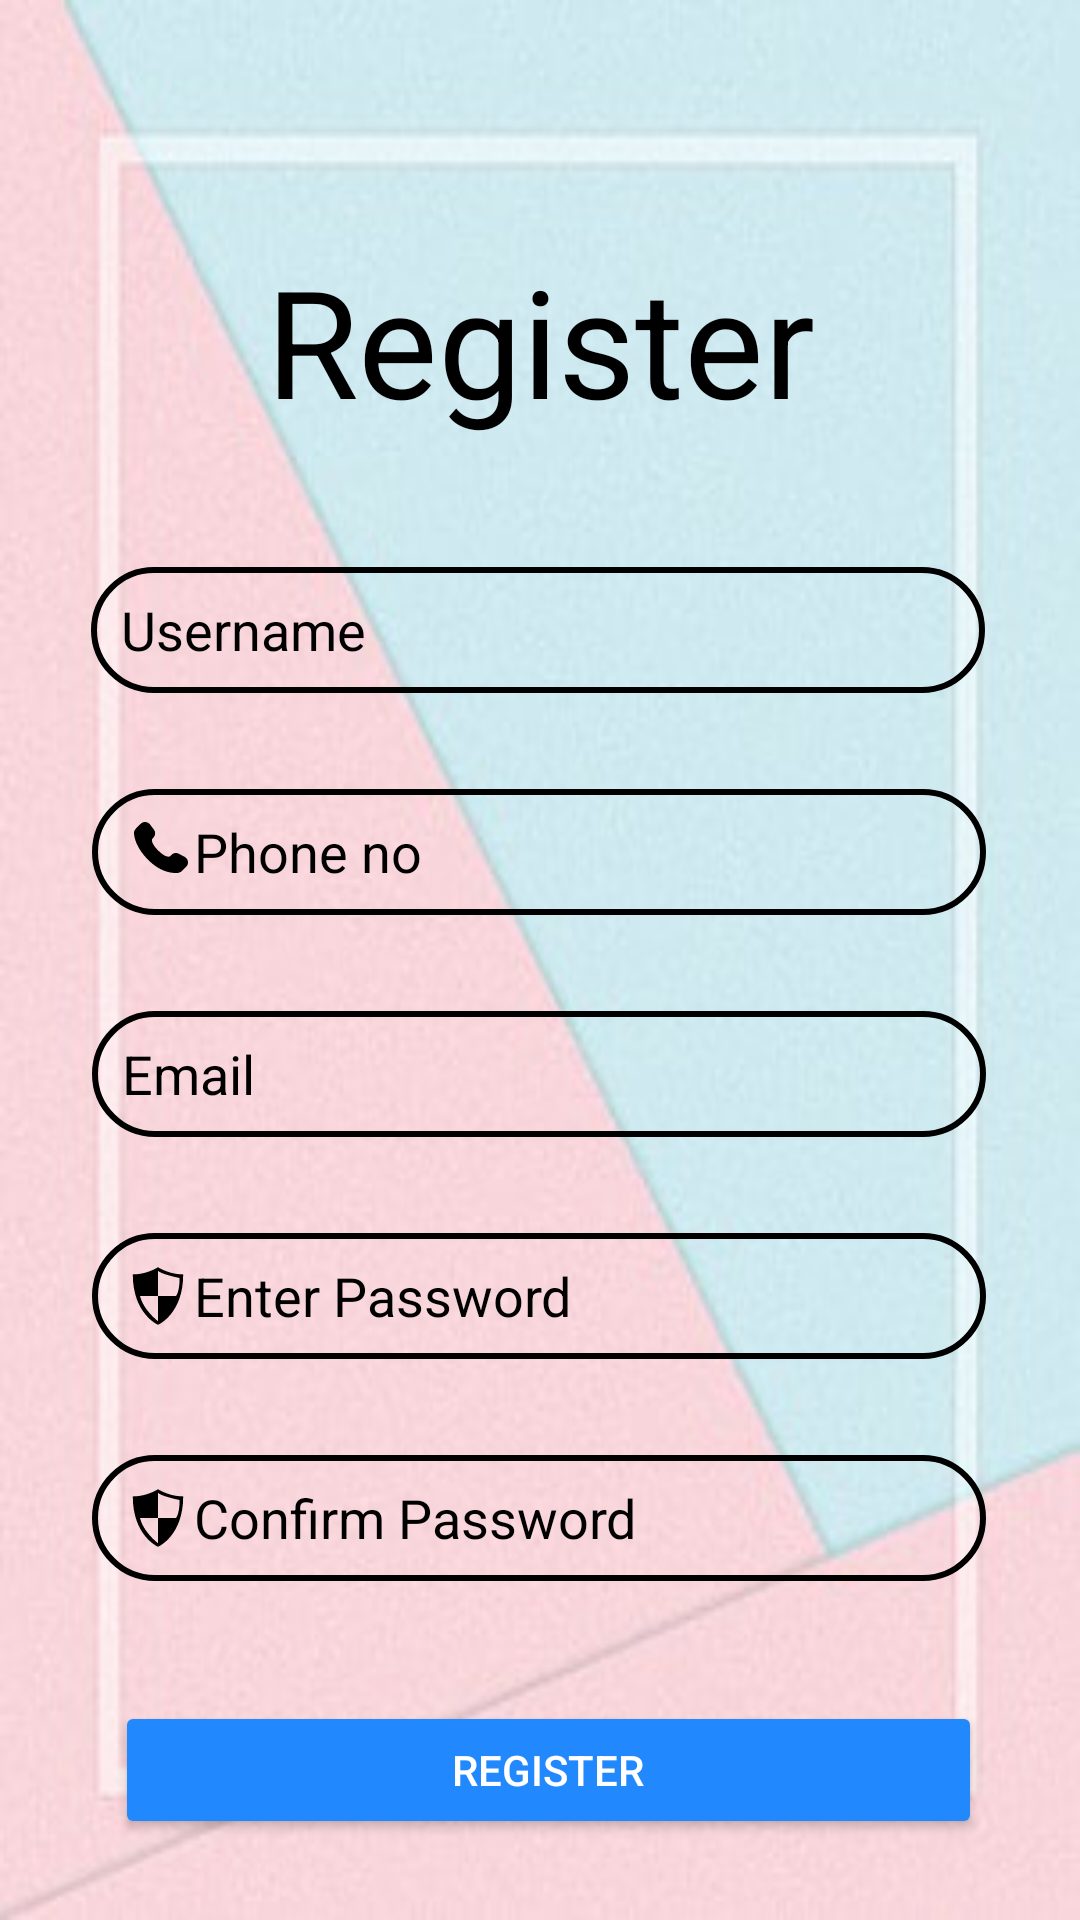

Here is an Android app screen rendered from its layout file. Give the layout XML and the strings, colors and styles it references.
<!-- AndroidManifest.xml: application theme Theme.CuddleCloud -->
<!-- res/layout/activity_signup.xml -->
<?xml version="1.0" encoding="utf-8"?>
<androidx.constraintlayout.widget.ConstraintLayout xmlns:android="http://schemas.android.com/apk/res/android"
    xmlns:app="http://schemas.android.com/apk/res-auto"
    xmlns:tools="http://schemas.android.com/tools"
    android:id="@+id/main"
    android:layout_width="match_parent"
    android:layout_height="match_parent"
    tools:context=".signup"
    android:background="@drawable/bg1"
    >

    <TextView
        android:id="@+id/textView4"
        android:layout_width="209dp"
        android:layout_height="73dp"
        android:layout_marginTop="80dp"
        android:text="Register"
        android:textAlignment="center"
        android:textColor="@color/black"
        android:textSize="50dp"
        app:layout_constraintEnd_toEndOf="parent"
        app:layout_constraintStart_toStartOf="parent"
        app:layout_constraintTop_toTopOf="parent" />

    <EditText
        android:id="@+id/userName"
        android:layout_width="298dp"
        android:layout_height="42dp"
        android:layout_marginTop="36dp"
        android:background="@drawable/border"
        android:drawableStart="@drawable/user_svgrepo_com__1_"
        android:paddingLeft="10dp"
        android:ems="10"
        android:hint="Username"
        android:inputType="text"
        android:textColor="@color/black"
        android:textColorHint="@color/black"
        app:layout_constraintEnd_toEndOf="parent"
        app:layout_constraintHorizontal_bias="0.487"
        app:layout_constraintStart_toStartOf="parent"
        app:layout_constraintTop_toBottomOf="@+id/textView4" />

    <EditText
        android:id="@+id/userEmailAddress"
        android:layout_width="298dp"
        android:layout_height="42dp"
        android:layout_marginTop="32dp"
        android:background="@drawable/border"
        android:drawableStart="@drawable/email_svgrepo_com"
        android:paddingLeft="10dp"
        android:ems="10"
        android:hint="Email"
        android:inputType="textEmailAddress"
        android:textColor="@color/black"
        android:textColorHint="@color/black"
        app:layout_constraintEnd_toEndOf="parent"
        app:layout_constraintHorizontal_bias="0.495"
        app:layout_constraintStart_toStartOf="parent"
        app:layout_constraintTop_toBottomOf="@+id/userPhone" />

    <EditText
        android:id="@+id/userPassword"
        android:layout_width="298dp"
        android:layout_height="42dp"
        android:layout_marginTop="32dp"
        android:background="@drawable/border"
        android:drawableStart="@drawable/shield_svgrepo_com"
        android:paddingLeft="10dp"
        android:ems="10"
        android:hint="Enter Password"
        android:inputType="textPassword"
        android:textColor="@color/black"
        android:textColorHint="@color/black"
        app:layout_constraintEnd_toEndOf="@+id/userEmailAddress"
        app:layout_constraintHorizontal_bias="0.666"
        app:layout_constraintStart_toStartOf="@+id/userEmailAddress"
        app:layout_constraintTop_toBottomOf="@+id/userEmailAddress" />

    <EditText
        android:id="@+id/userConfirmPassword"
        android:layout_width="298dp"
        android:layout_height="42dp"
        android:layout_marginTop="32dp"
        android:background="@drawable/border"
        android:drawableStart="@drawable/shield_svgrepo_com"
        android:paddingLeft="10dp"
        android:ems="10"
        android:hint="Confirm Password"
        android:inputType="textPassword"
        android:textColor="@color/black"
        android:textColorHint="@color/black"
        app:layout_constraintEnd_toEndOf="@+id/userPassword"
        app:layout_constraintHorizontal_bias="0.0"
        app:layout_constraintStart_toStartOf="@+id/userPassword"
        app:layout_constraintTop_toBottomOf="@+id/userPassword" />

    <Button
        android:id="@+id/registerButton"
        android:layout_width="289dp"
        android:layout_height="46dp"
        android:layout_marginTop="40dp"
        android:backgroundTint="#2288FD"
        android:text="REGISTER"
        android:textColor="@color/white"
        app:layout_constraintEnd_toEndOf="@+id/userConfirmPassword"
        app:layout_constraintHorizontal_bias="0.857"
        app:layout_constraintStart_toStartOf="@+id/userConfirmPassword"
        app:layout_constraintTop_toBottomOf="@+id/userConfirmPassword" />

    <TextView
        android:id="@+id/login"
        android:layout_width="85dp"
        android:layout_height="27dp"
        android:layout_marginTop="32dp"
        android:text="Login."
        android:textColor="#FF0000"
        android:textSize="17dp"
        app:layout_constraintEnd_toEndOf="parent"
        app:layout_constraintHorizontal_bias="0.984"
        app:layout_constraintStart_toStartOf="parent"
        app:layout_constraintTop_toBottomOf="@+id/registerButton" />

    <TextView
        android:id="@+id/alreadyhaveAccount"
        android:layout_width="200dp"
        android:layout_height="24dp"
        android:layout_marginTop="32dp"
        android:text="Already have an Account?"
        android:textColor="@color/black"
        android:textSize="17dp"
        app:layout_constraintEnd_toEndOf="parent"
        app:layout_constraintHorizontal_bias="0.451"
        app:layout_constraintStart_toStartOf="parent"
        app:layout_constraintTop_toBottomOf="@+id/registerButton" />

    <EditText
        android:id="@+id/userPhone"
        android:layout_width="298dp"
        android:layout_height="42dp"
        android:layout_marginTop="32dp"
        android:background="@drawable/border"
        android:drawableStart="@drawable/phone_svgrepo_com__1_"
        android:ems="10"
        android:hint="Phone no"
        android:paddingLeft="10dp"
        android:inputType="text"
        android:textColor="@color/black"
        android:textColorHint="@color/black"
        app:layout_constraintEnd_toEndOf="parent"
        app:layout_constraintHorizontal_bias="0.497"
        app:layout_constraintStart_toStartOf="parent"
        app:layout_constraintTop_toBottomOf="@+id/userName" />

</androidx.constraintlayout.widget.ConstraintLayout>
<!-- resources referenced by this layout -->
<resources>
  <!-- drawable bg1: jpg bitmap (drawable, 16301 bytes) -->
  <!-- drawable border (drawable) -->
  <?xml version="1.0" encoding="utf-8"?>
  <shape xmlns:android="http://schemas.android.com/apk/res/android">
      <stroke android:width="2dp" android:color="@color/black"></stroke>
      <corners android:radius="20dp"></corners>
  </shape>
  <!-- drawable phone_svgrepo_com__1_ (drawable) -->
  <vector xmlns:android="http://schemas.android.com/apk/res/android" android:height="24dp" android:viewportHeight="24" android:viewportWidth="24" android:width="24dp">
        
      <path android:fillColor="#000000" android:pathData="M16.556,12.906L16.101,13.359C16.101,13.359 15.018,14.436 12.063,11.497C9.108,8.559 10.191,7.483 10.191,7.483L10.477,7.197C11.184,6.495 11.251,5.367 10.634,4.543L9.373,2.859C8.61,1.84 7.136,1.705 6.261,2.575L4.692,4.136C4.258,4.567 3.968,5.126 4.003,5.746C4.093,7.332 4.811,10.745 8.815,14.727C13.062,18.949 17.047,19.117 18.676,18.965C19.192,18.917 19.64,18.655 20.001,18.295L21.422,16.883C22.381,15.929 22.11,14.295 20.883,13.628L18.973,12.589C18.167,12.151 17.186,12.28 16.556,12.906Z"/>
      
  </vector>
  <!-- drawable shield_svgrepo_com (drawable) -->
  <vector xmlns:android="http://schemas.android.com/apk/res/android" android:height="24dp" android:viewportHeight="20" android:viewportWidth="20" android:width="24dp">
        
      <path android:fillColor="#FF000000" android:pathData="M10,2s3,2 7,2c0,11 -7,14 -7,14S3,15 3,4c4,0 7,-2 7,-2zM10,10h5s1,-1 1,-5c0,0 -5,-1 -6,-2v7L5,10c1,4 5,7 5,7v-7z"/>
      
  </vector>
  <style name="Theme.CuddleCloud" parent="Base.Theme.CuddleCloud" />
  <style name="Base.Theme.CuddleCloud" parent="Theme.MaterialComponents.DayNight.NoActionBar">
          
          
      </style>
  <!-- not gathered from this repository: default colours our renderer supplied (Android Studio template values) -->
  <color name="black">#FF000000</color>
  <color name="white">#FFFFFFFF</color>
</resources>
